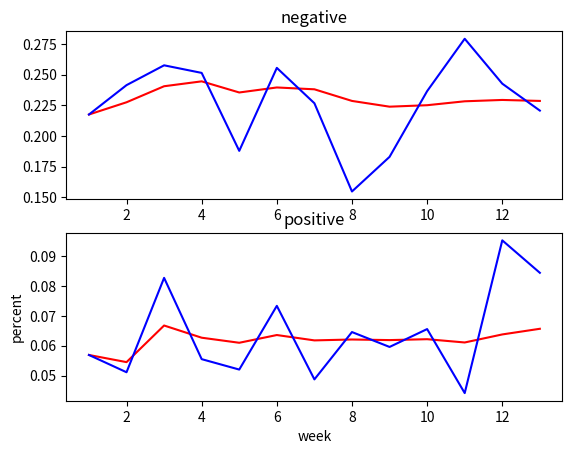

The matplotlib source for this figure:
"""
综合所有数据在13周内的情感分析
1）每周独立进行分析，即每周的情感分析仅包括本周的数据
2）周次累计进行分析，即每周的情感分析数据包含了本周包括之前周次的数据
"""
import numpy as np  
import matplotlib.pyplot as plt  
import matplotlib.gridspec as gridspec

neg = [107, 85, 168, 213, 83, 181, 107, 79, 92, 119, 95, 117, 141]
neu = [357, 249, 430, 587, 336, 475, 342, 399, 381, 351, 230, 319, 444]
pos = [28, 18, 54, 47, 23, 52, 23, 33, 30, 33, 15, 46, 54]
sum1 = [492, 352, 652, 847, 442, 708, 472, 511, 503, 503, 340, 482, 639]

pos_rate = [ 0 for i in range(13)]
neg_rate = [ 0 for i in range(13)]
pos_rate1 = [ 0 for i in range(13)]
neg_rate1 = [ 0 for i in range(13)]
for i in range(13):
	pos_rate[i] = float('{:.4f}'.format(sum(pos[:i+1])/sum(sum1[:i+1])))
	neg_rate[i] = float('{:.4f}'.format(sum(neg[:i+1])/sum(sum1[:i+1])))
	pos_rate1[i] = float('{:.4f}'.format(pos[i]/sum1[i]))
	neg_rate1[i] = float('{:.4f}'.format(neg[i]/sum1[i]))


#设置x,y轴
x = [x for x in range(1,14)]
#定义figure
plt.figure()
#分隔figure,3行3列
gs = gridspec.GridSpec(2, 3)
ax1 = plt.subplot(gs[0, :])
ax2 = plt.subplot(gs[1, :])
#绘制图像
ax1.plot(x, neg_rate, color='red')
ax1.plot(x, neg_rate1, color='blue')
ax1.set_title('negative')
ax2.plot(x, pos_rate, color='red')
ax2.plot(x, pos_rate1, color='blue')
ax2.set_title('positive')
plt.xlabel("week")#X轴标签
plt.ylabel("percent")#Y轴标签
plt.show()
